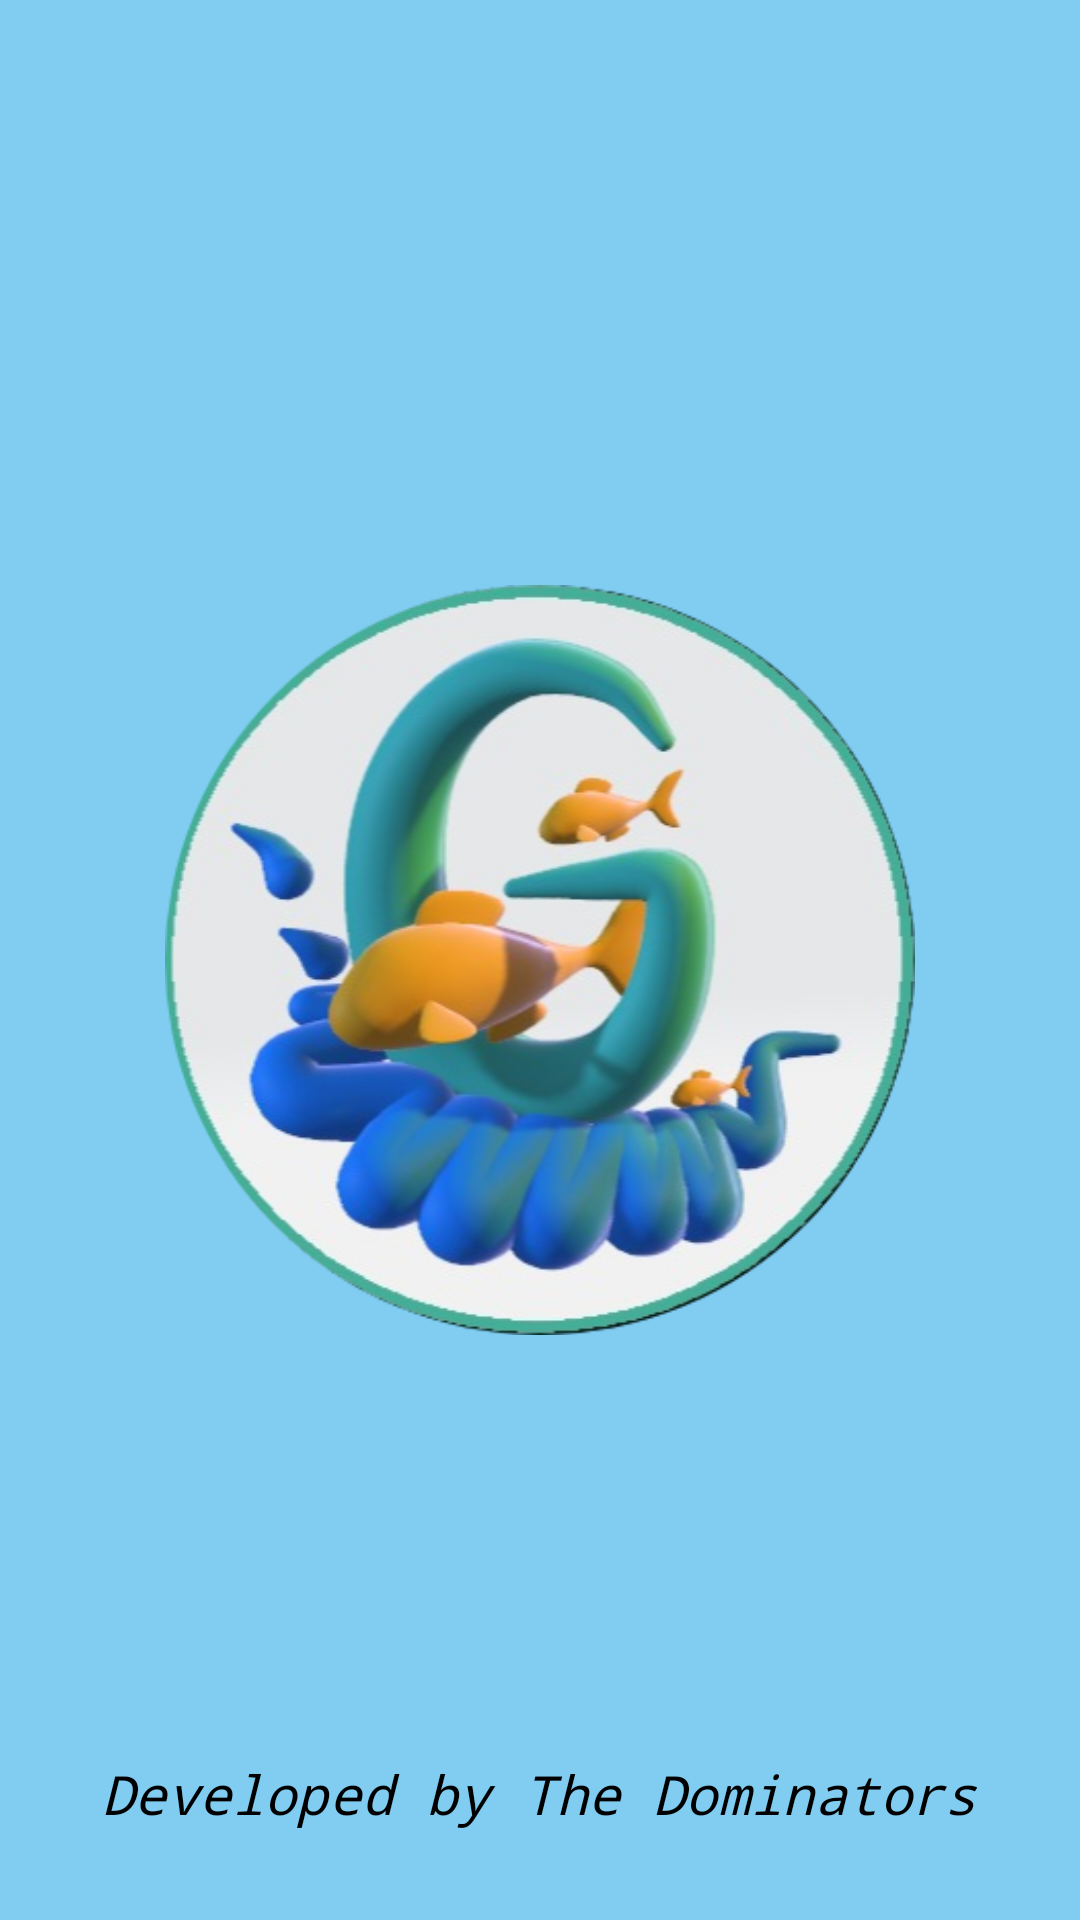

Produce the Android XML layout that renders to this screen, including the resource entries it uses.
<!-- AndroidManifest.xml: application theme AppTheme -->
<!-- res/layout/activity_splash.xml -->
<?xml version="1.0" encoding="utf-8"?>
<RelativeLayout xmlns:android="http://schemas.android.com/apk/res/android"
    android:orientation="vertical"
    android:layout_width="fill_parent"
    android:layout_height="fill_parent"
    android:background="#CE63C3EF">

    <ImageView
        android:id="@+id/splashImg"
        android:layout_width="250dp"
        android:layout_height="250dp"
        android:layout_centerInParent="true"
        android:src="@drawable/logo"
        android:elevation="20dp"/>

    <TextView
        android:id="@+id/splashText"
        android:layout_width="wrap_content"
        android:layout_height="wrap_content"
        android:layout_alignParentBottom="true"
        android:layout_centerHorizontal="true"
        android:layout_marginBottom="30dp"
        android:fontFamily="monospace"
        android:text="Developed by The Dominators"
        android:textAlignment="center"
        android:textColor="#000000"
        android:textSize="18sp"
        android:textStyle="italic" />


</RelativeLayout>
<!-- resources referenced by this layout -->
<resources>
  <!-- drawable logo: png bitmap (drawable, 170456 bytes) -->
  <style name="AppTheme" parent="Theme.AppCompat.Light.DarkActionBar">
          
          <item name="colorPrimary">@color/colorPrimary</item>
          <item name="colorPrimaryDark">@color/colorPrimaryDark</item>
          <item name="colorAccent">@color/colorAccent</item>
      </style>
  <color name="colorPrimary">#6200EE</color>
  <color name="colorPrimaryDark">#3700B3</color>
  <color name="colorAccent">#03DAC5</color>
</resources>
